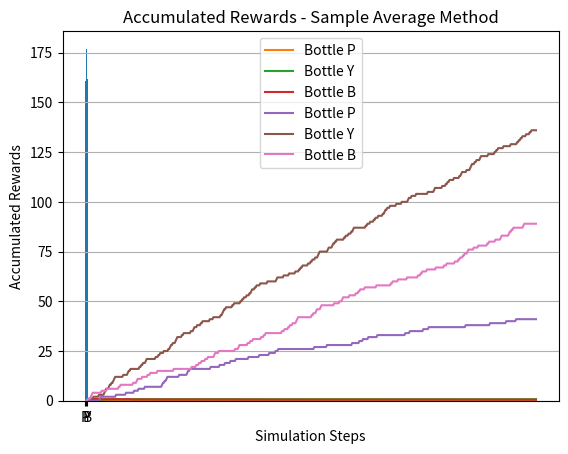

Python code for this plot:
# Class type for the medical bottles experiment
# Second version by JAGR (Plotting data).
# Sample average method to update action-values (Q-values).  

import random

class bottle:
    def __init__(self, name, real_prob):
        # Constructor: it executes when you create a new bottle
        # Here we define the initial states of the bottle. Attributes.
        self.name = name
        self.real_prob = real_prob

        self.q_value = 0.0  # Initial estimate of the value of the bottle
        self.count = 0      # Number of times the bottle has been used
        self.accum_reward = 0.0  # Total reward obtained from this bottle

    def try_bottle(self):
        # Simulate trying the bottle
        if random.random() < self.real_prob:
            return 1  # Reward of 1 if successful
        else:
            return 0  # Reward of 0 if not successful

    def learn(self, reward):
        # Update the Q-value based on the received reward
        self.count += 1
        self.accum_reward += reward
        if self.count > 0:
            self.q_value = self.accum_reward / self.count  # Update Q-value as average reward
    
    def __str__(self):
        return f"Bottle {self.name} -> Q: {self.q_value:.4f} (Chosen {self.count} times)"

import numpy as np

bottles = [
    bottle("P", 0.25), 
    bottle("Y", 0.75), 
    bottle("B", 0.50)
    ]

tried_bottles_history = []                              # To record history of tried bottles
q_values_history = []                                   # To record history of Q-values    
accumulated_rewards_history = []                        # To record accumulated rewards

n_steps = 500
for t in range(1, n_steps+1):
    selected_bottle = random.choice(bottles)
    reward = selected_bottle.try_bottle()
    selected_bottle.learn(reward)
    tried_bottles_history.append(selected_bottle.name)
    q_values_history.append([i.q_value for i in bottles])
    accumulated_rewards_history.append([j.accum_reward for j in bottles])
    #print(f"Iteration {t}: Tried bottle {selected_bottle.name}, Reward: {reward}, Q-value: {selected_bottle.q_value:.4f}, Count: {selected_bottle.count}, Accumulated Reward: {selected_bottle.accum_reward}")

#for i in bottles:
 #   print(i)

import matplotlib.pyplot as plt

plt.hist(tried_bottles_history, bins=np.arange(-0.5, 3.5, 1), rwidth=0.8)
plt.xticks([0, 1, 2], ['P', 'Y', 'B'])
plt.grid(axis='y')
plt.xlabel('Bottles')
plt.ylabel('Number of times tried')
plt.title('Histogram of Tried Bottles')
plt.show()

plt.plot(range(1, n_steps+1), np.array(q_values_history)[:,0], label='Bottle P')
plt.plot(range(1, n_steps+1), np.array(q_values_history)[:,1], label='Bottle Y')
plt.plot(range(1, n_steps+1), np.array(q_values_history)[:,2], label='Bottle B')
plt.grid()
plt.xlabel('Simulation Steps')         
plt.ylabel('Q-values')
plt.title('$Q_t(a)$ estimation over Time - Sample Average Method')
plt.legend()
plt.show()


plt.plot(range(1, n_steps+1), np.array(accumulated_rewards_history)[:,0], label='Bottle P')
plt.plot(range(1, n_steps+1), np.array(accumulated_rewards_history)[:,1], label='Bottle Y')
plt.plot(range(1, n_steps+1), np.array(accumulated_rewards_history)[:,2], label='Bottle B')
plt.grid()
plt.xlabel('Simulation Steps')         
plt.ylabel('Accumulated Rewards')
plt.title('Accumulated Rewards - Sample Average Method')
plt.legend()
plt.show()